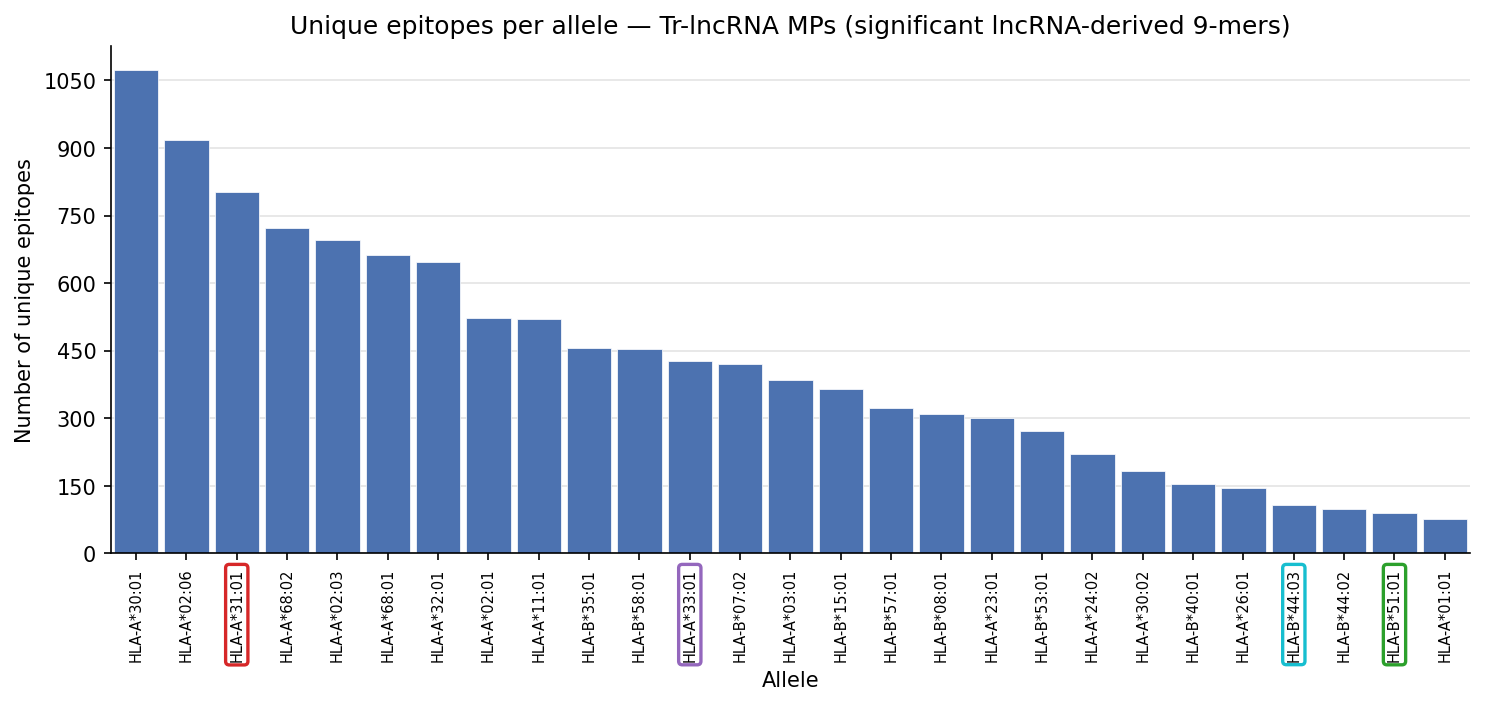

The data file committed next to this chart (first rows):
allele, n_sb_row_instances, n_unique_strong_epitopes
HLA-A*30:01, 2002, 1073
HLA-A*02:06, 2056, 918
HLA-A*31:01, 1455, 802
HLA-A*68:02, 1609, 722
HLA-A*02:03, 1552, 695
HLA-A*68:01, 1264, 662
HLA-A*32:01, 1431, 648
HLA-A*02:01, 1186, 522
HLA-A*11:01, 921, 520
HLA-B*35:01, 995, 456
HLA-B*58:01, 992, 453
HLA-A*33:01, 772, 427
HLA-B*07:02, 767, 421
HLA-A*03:01, 679, 385
HLA-B*15:01, 826, 366
HLA-B*57:01, 673, 322
HLA-B*08:01, 607, 309
HLA-A*23:01, 645, 300
HLA-B*53:01, 611, 272
HLA-A*24:02, 441, 220
HLA-A*30:02, 364, 184
HLA-B*40:01, 365, 154
HLA-A*26:01, 333, 146
HLA-B*44:03, 256, 107
HLA-B*44:02, 231, 98
HLA-B*51:01, 168, 90
HLA-A*01:01, 176, 77
